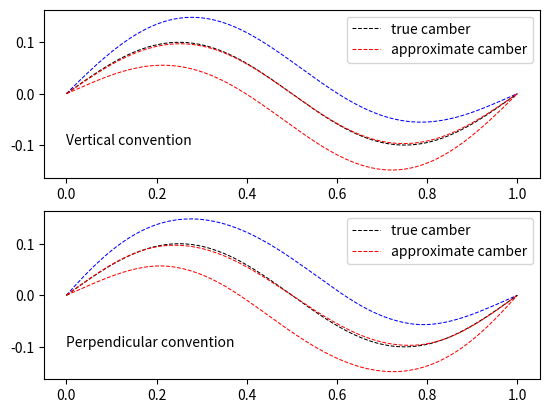

The script that saved this image:
"""
Demonstrate using normalized surface curves to approximate mean camber lines.
It works fine as a rough approximation, but error accumulates depending on the
concavity of the mean line.
"""

import matplotlib.pyplot as plt
import numpy as np
from scipy.interpolate import PchipInterpolator


def plot_approximate_camber(xyu, xyl, xyc, ax):
    # Build surface curves that are parametrized by the normalized distance
    # along the curve (so `0` is the leading edge, `1` is the trailing edge)
    Lu = np.r_[0, np.cumsum(np.linalg.norm(np.diff(xyu.T), axis=0))]
    Ll = np.r_[0, np.cumsum(np.linalg.norm(np.diff(xyl.T), axis=0))]
    cu = PchipInterpolator(Lu / Lu[-1], xyu)
    cl = PchipInterpolator(Ll / Ll[-1], xyl)

    # Approximate the camber curve using the linear distance surface curves.
    s = np.linspace(0, 1, 250)
    ac = (cu(s) + cl(s)) / 2

    ax.plot(xyu.T[0], xyu.T[1], "b--", lw=0.75)
    ax.plot(xyl.T[0], xyl.T[1], "r--", lw=0.75)
    ax.plot(xyc.T[0], xyc.T[1], "k--", lw=0.75, label="true camber")
    ax.plot(ac.T[0], ac.T[1], "r--", lw=0.75, label="approximate camber")
    ax.legend()


def main():
    # Invent an airfoil with a sinusoidal camber line and quadratic thickness.
    #
    # Technically this "leading edge" makes it impossible for the chord or
    # mean camber lines to be perpendicular to the surface curve, and yet we
    # can define it. The "conventional" definitions of the curves make lots of
    # (typically) unstated assumptions like this. (This isn't a *good* foil,
    # and would have terrible stall behavior, but there's nothing stopping us
    # from building one.
    N = 250
    x = np.linspace(0, 1, N)
    t = np.linspace(0, 2 * np.pi, N)  # Implicit: frequency = 1
    yc = 0.1 * np.sin(t)
    thickness = -0.5 * x ** 2 + 0.5 * x
    xyc = np.c_[x, yc]  # The xy-coordinates of the "true" camber curve

    fig, axes = plt.subplots(2)

    # Example 1: using the "vertical" convention
    xyu = np.c_[x, yc + thickness / 2]
    xyl = np.c_[x, yc - thickness / 2]
    plot_approximate_camber(xyu, xyl, xyc, axes[0])
    axes[0].text(0, -0.1, "Vertical convention")

    # Example 2: using the "perpendicular" convention
    dxdy = np.c_[np.ones(N), np.cos(t)].T
    dx, dy = dxdy / np.linalg.norm(dxdy, axis=0) * thickness / 2
    orthogonal_vector = np.c_[-dy, dx]
    xyu = xyc + orthogonal_vector
    xyl = xyc - orthogonal_vector
    plot_approximate_camber(xyu, xyl, xyc, axes[1])
    axes[1].text(0, -0.1, "Perpendicular convention")

    plt.show()


if __name__ == "__main__":
    main()
